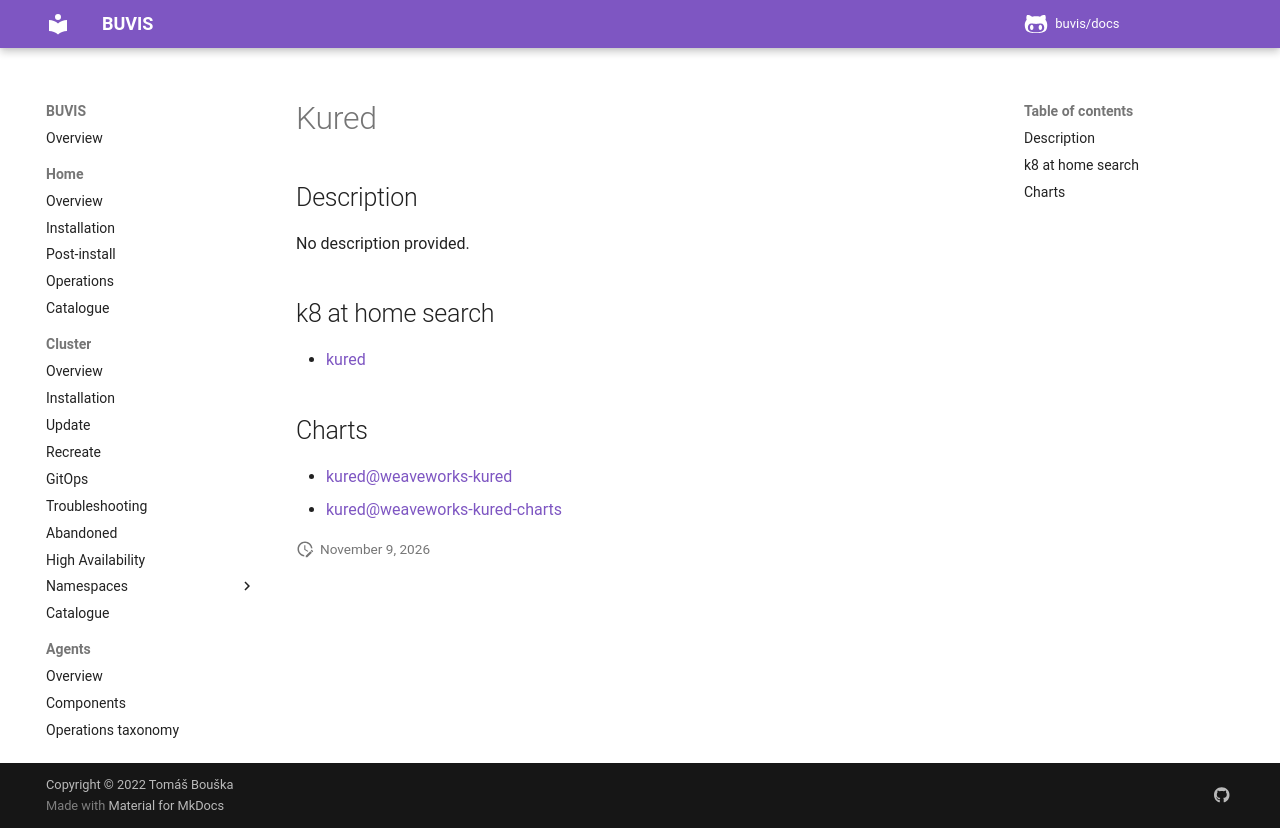

repository: buvis/docs · page: cluster/catalogue/kured/index.html · generator: mkdocs

# Kured

## Description

No description provided.

## k8 at home search

- [kured](https://nanne.dev/k8s-at-home-search/#/kured)

## Charts

- [kured@weaveworks-kured](https://weaveworks.github.io/kured/)
- [kured@weaveworks-kured-charts](https://kubereboot.github.io/charts/)
